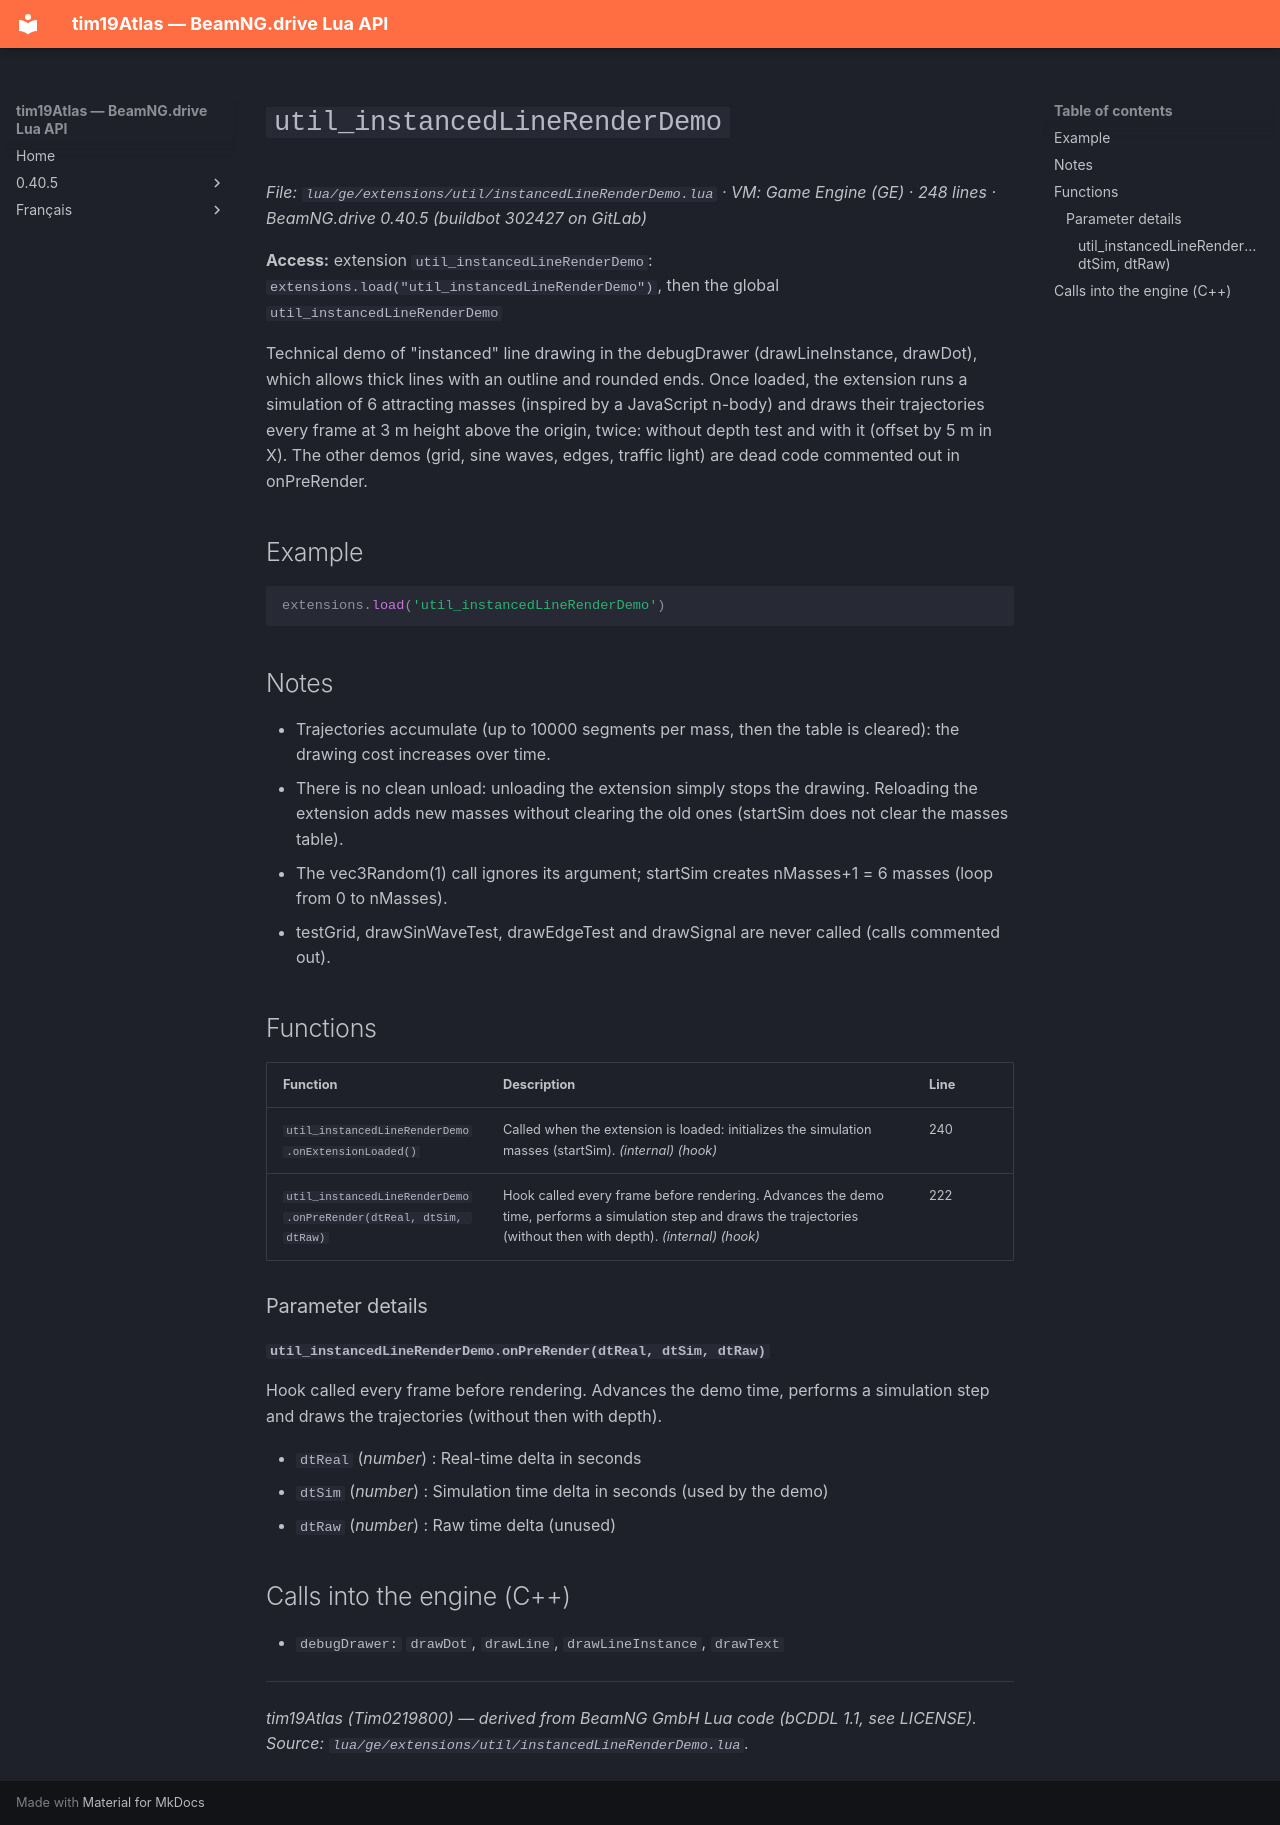

repository: Tim0219800/beamng-lua-atlas · page: 0.40.5/ge/extensions/util/instancedLineRenderDemo.html · generator: mkdocs

# `util_instancedLineRenderDemo`

*File: `lua/ge/extensions/util/instancedLineRenderDemo.lua` · VM: Game Engine (GE) · 248 lines · BeamNG.drive 0.40.5 (buildbot 302427 on GitLab)*

**Access:** extension `util_instancedLineRenderDemo`: `extensions.load("util_instancedLineRenderDemo")`, then the global `util_instancedLineRenderDemo`

Technical demo of "instanced" line drawing in the debugDrawer (drawLineInstance, drawDot), which allows thick lines with an outline and rounded ends. Once loaded, the extension runs a simulation of 6 attracting masses (inspired by a JavaScript n-body) and draws their trajectories every frame at 3 m height above the origin, twice: without depth test and with it (offset by 5 m in X). The other demos (grid, sine waves, edges, traffic light) are dead code commented out in onPreRender.

## Example

```lua
extensions.load('util_instancedLineRenderDemo')
```

## Notes

- Trajectories accumulate (up to 10000 segments per mass, then the table is cleared): the drawing cost increases over time.
- There is no clean unload: unloading the extension simply stops the drawing. Reloading the extension adds new masses without clearing the old ones (startSim does not clear the masses table).
- The vec3Random(1) call ignores its argument; startSim creates nMasses+1 = 6 masses (loop from 0 to nMasses).
- testGrid, drawSinWaveTest, drawEdgeTest and drawSignal are never called (calls commented out).

## Functions

| Function | Description | Line |
|---|---|---|
| `util_instancedLineRenderDemo.onExtensionLoaded()` | Called when the extension is loaded: initializes the simulation masses (startSim). *(internal)* *(hook)* | 240 |
| `util_instancedLineRenderDemo.onPreRender(dtReal, dtSim, dtRaw)` | Hook called every frame before rendering. Advances the demo time, performs a simulation step and draws the trajectories (without then with depth). *(internal)* *(hook)* | 222 |

### Parameter details

#### `util_instancedLineRenderDemo.onPreRender(dtReal, dtSim, dtRaw)`

Hook called every frame before rendering. Advances the demo time, performs a simulation step and draws the trajectories (without then with depth).

- `dtReal` (*number*) : Real-time delta in seconds
- `dtSim` (*number*) : Simulation time delta in seconds (used by the demo)
- `dtRaw` (*number*) : Raw time delta (unused)

## Calls into the engine (C++)

- `debugDrawer:` `drawDot`, `drawLine`, `drawLineInstance`, `drawText`

---
*tim19Atlas (Tim0219800) — derived from BeamNG GmbH Lua code (bCDDL 1.1, see LICENSE). Source: `lua/ge/extensions/util/instancedLineRenderDemo.lua`.*
